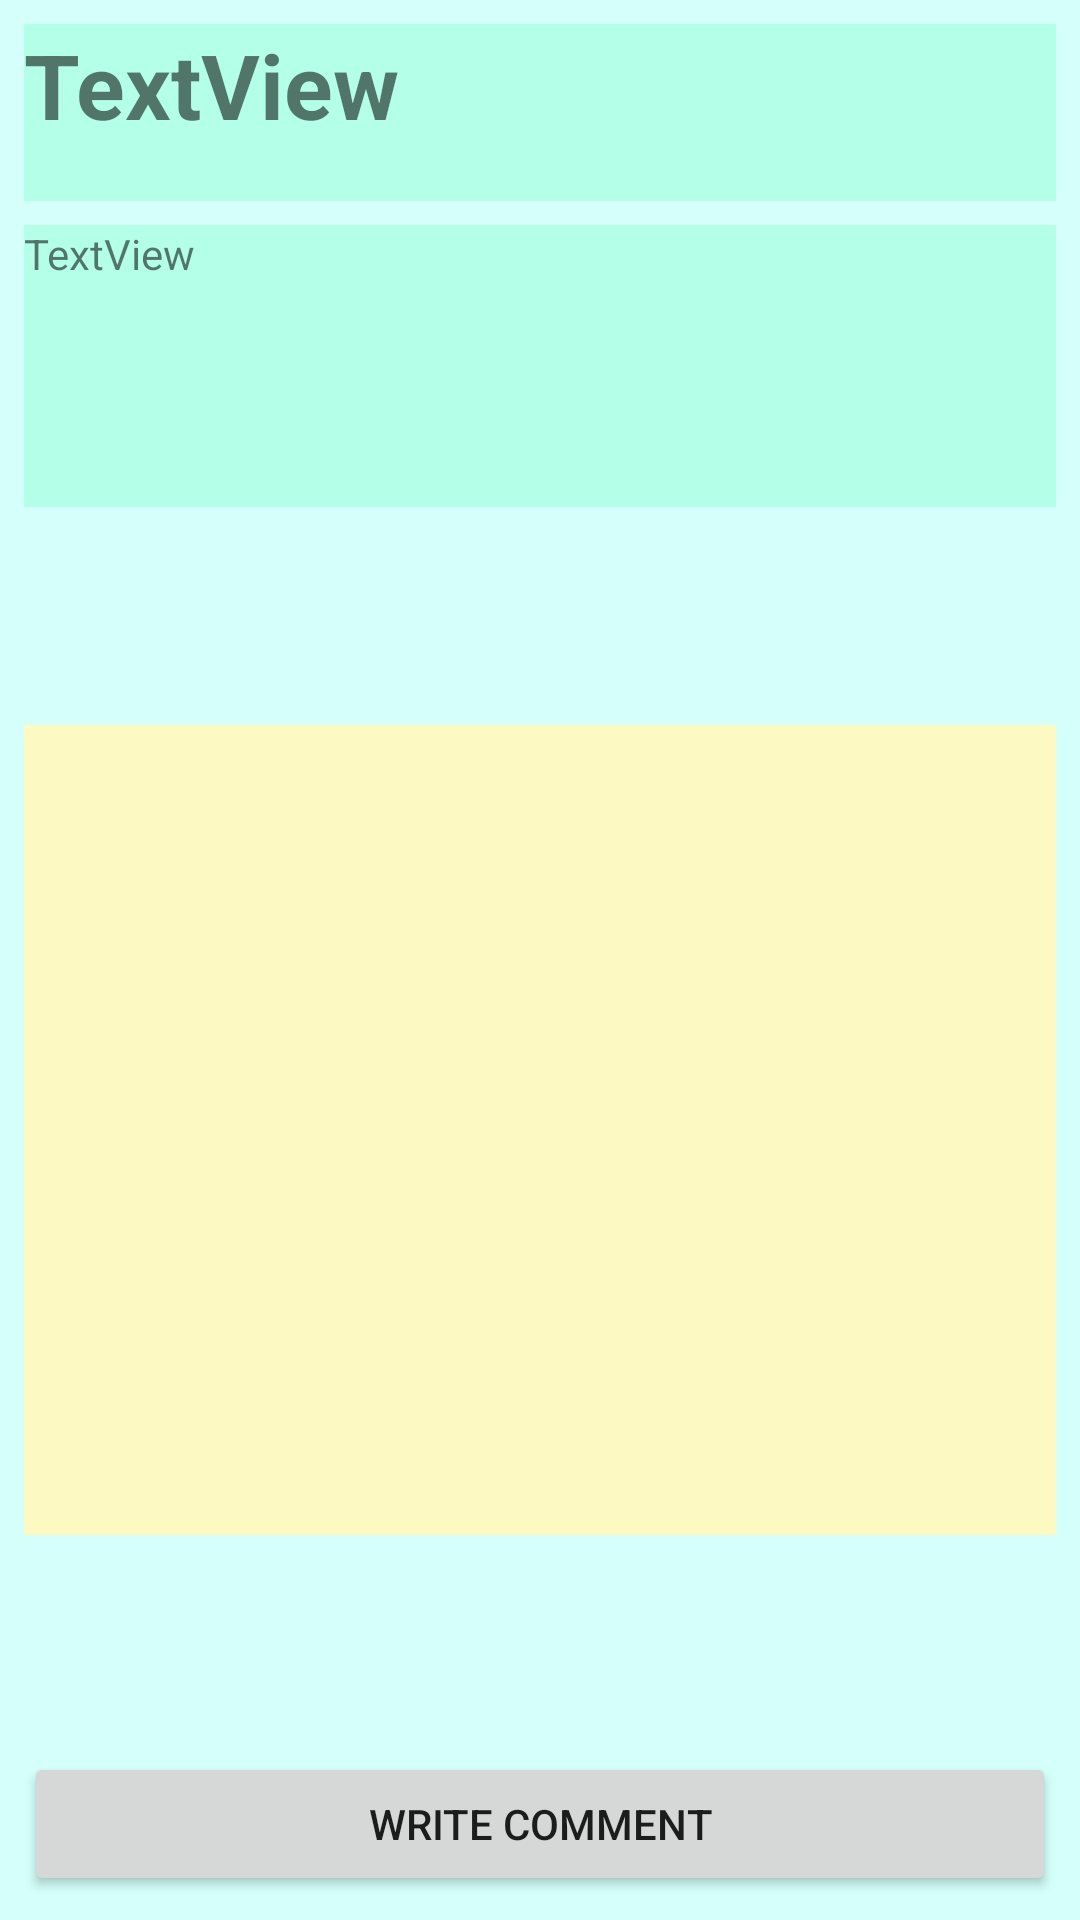

Android layout source for this screen:
<!-- AndroidManifest.xml: application theme AppTheme -->
<!-- res/layout/activity_place_info.xml -->
<?xml version="1.0" encoding="utf-8"?>
<android.support.constraint.ConstraintLayout xmlns:android="http://schemas.android.com/apk/res/android"
    xmlns:app="http://schemas.android.com/apk/res-auto"
    xmlns:tools="http://schemas.android.com/tools"
    android:layout_width="match_parent"
    android:layout_height="match_parent"
    tools:context=".PlaceInfoActivity">

    <TextView
        android:id="@+id/txtPlaceName"
        android:layout_width="0dp"
        android:layout_height="59dp"
        android:layout_marginEnd="8dp"
        android:layout_marginStart="8dp"
        android:layout_marginTop="8dp"
        android:background="@color/colorAccent"
        android:text="TextView"
        android:textSize="30sp"
        android:textStyle="bold"
        app:layout_constraintEnd_toEndOf="parent"
        app:layout_constraintStart_toStartOf="parent"
        app:layout_constraintTop_toTopOf="parent" />

    <TextView
        android:id="@+id/txtPlaceDesc"
        android:layout_width="0dp"
        android:layout_height="94dp"
        android:layout_marginEnd="8dp"
        android:layout_marginStart="8dp"
        android:layout_marginTop="8dp"
        android:background="@color/colorAccent"
        android:text="TextView"
        app:layout_constraintEnd_toEndOf="parent"
        app:layout_constraintStart_toStartOf="parent"
        app:layout_constraintTop_toBottomOf="@+id/txtPlaceName" />

    <Button
        android:id="@+id/btnWriteComment"
        android:layout_width="0dp"
        android:layout_height="wrap_content"
        android:layout_marginBottom="8dp"
        android:layout_marginEnd="8dp"
        android:layout_marginStart="8dp"
        android:onClick="onClickWriteComment"
        android:text="Write Comment"
        app:layout_constraintBottom_toBottomOf="parent"
        app:layout_constraintEnd_toEndOf="parent"
        app:layout_constraintStart_toStartOf="parent" />

    <ListView
        android:id="@+id/listViewComment"
        android:layout_width="0dp"
        android:layout_height="270dp"
        android:layout_marginBottom="8dp"
        android:layout_marginEnd="8dp"
        android:layout_marginStart="8dp"
        android:layout_marginTop="8dp"
        android:background="@color/colorCommentBg"
        app:layout_constraintBottom_toTopOf="@+id/btnWriteComment"
        app:layout_constraintEnd_toEndOf="parent"
        app:layout_constraintStart_toStartOf="parent"
        app:layout_constraintTop_toBottomOf="@+id/txtPlaceDesc" />

</android.support.constraint.ConstraintLayout>
<!-- resources referenced by this layout -->
<resources>
  <color name="colorAccent">#b3ffe8</color>
  <color name="colorCommentBg">#fcfac2</color>
  <style name="AppTheme" parent="Theme.AppCompat.Light.DarkActionBar">
          
          <item name="colorPrimary">@color/colorPrimary</item>
          <item name="colorPrimaryDark">@color/colorPrimaryDark</item>
          <item name="colorAccent">@color/colorAccent</item>
          <item name="android:windowBackground">@color/colorPlaceDetails</item>
      </style>
  <color name="colorPrimary">#3F51B5</color>
  <color name="colorPrimaryDark">#303F9F</color>
  <color name="colorPlaceDetails">#d4fffa</color>
</resources>
